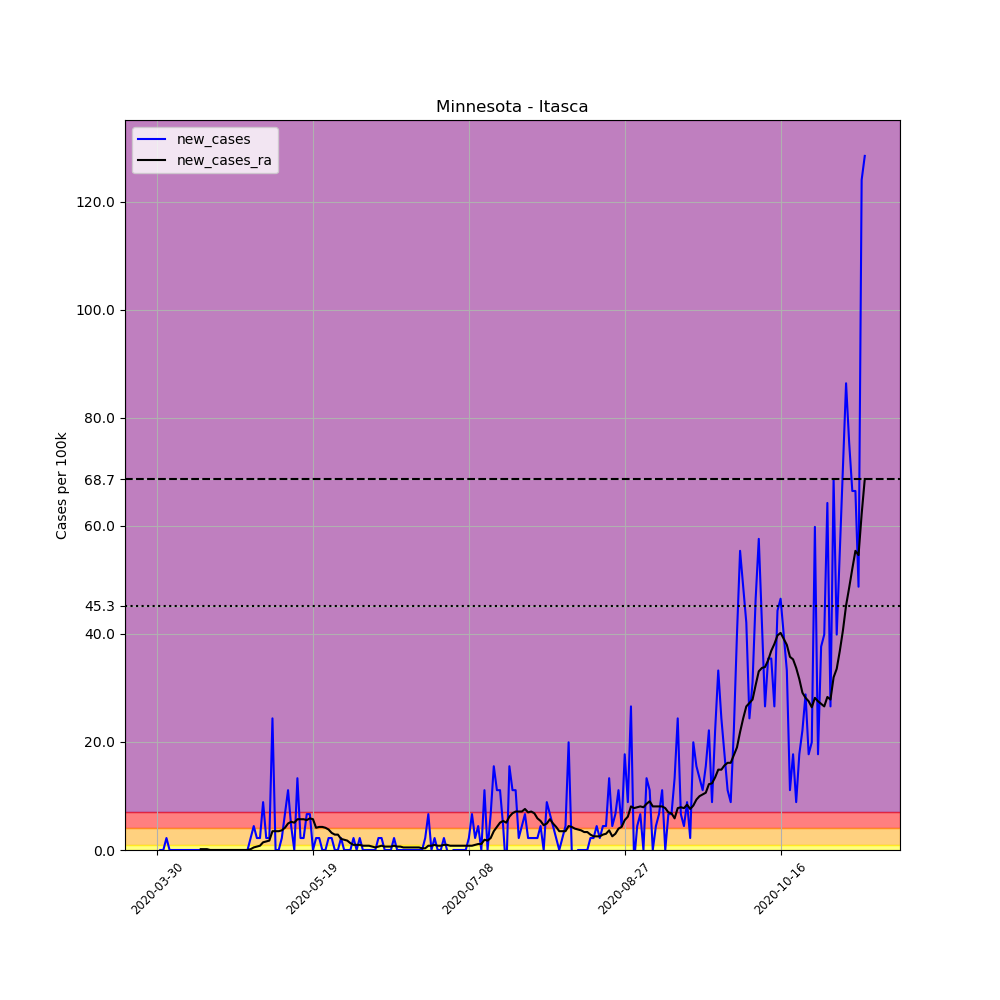

The data file committed next to this chart (first rows):
, date, county, state, fips, cases, deaths, COUNTY, STNAME, CTYNAME, POPESTIMATE2019, per_100k, new_cases, new_cases_ra
473507, 2020-03-30, Itasca, Minnesota, 27061, 1, 0, 61, Minnesota, Itasca, 45130, 2.216, , 
473508, 2020-03-31, Itasca, Minnesota, 27061, 1, 0, 61, Minnesota, Itasca, 45130, 2.216, 0.0, 
473509, 2020-04-01, Itasca, Minnesota, 27061, 1, 0, 61, Minnesota, Itasca, 45130, 2.216, 0.0, 
473510, 2020-04-02, Itasca, Minnesota, 27061, 2, 0, 61, Minnesota, Itasca, 45130, 4.432, 2.216, 
473511, 2020-04-03, Itasca, Minnesota, 27061, 2, 0, 61, Minnesota, Itasca, 45130, 4.432, 0.0, 
473512, 2020-04-04, Itasca, Minnesota, 27061, 2, 0, 61, Minnesota, Itasca, 45130, 4.432, 0.0, 
473513, 2020-04-05, Itasca, Minnesota, 27061, 2, 0, 61, Minnesota, Itasca, 45130, 4.432, 0.0, 
473514, 2020-04-06, Itasca, Minnesota, 27061, 2, 0, 61, Minnesota, Itasca, 45130, 4.432, 0.0, 
473515, 2020-04-07, Itasca, Minnesota, 27061, 2, 0, 61, Minnesota, Itasca, 45130, 4.432, 0.0, 
473516, 2020-04-08, Itasca, Minnesota, 27061, 2, 0, 61, Minnesota, Itasca, 45130, 4.432, 0.0, 
473517, 2020-04-09, Itasca, Minnesota, 27061, 2, 0, 61, Minnesota, Itasca, 45130, 4.432, 0.0, 
473518, 2020-04-10, Itasca, Minnesota, 27061, 2, 0, 61, Minnesota, Itasca, 45130, 4.432, 0.0, 
473519, 2020-04-11, Itasca, Minnesota, 27061, 2, 0, 61, Minnesota, Itasca, 45130, 4.432, 0.0, 
473520, 2020-04-12, Itasca, Minnesota, 27061, 2, 0, 61, Minnesota, Itasca, 45130, 4.432, 0.0, 
473521, 2020-04-13, Itasca, Minnesota, 27061, 2, 0, 61, Minnesota, Itasca, 45130, 4.432, 0.0, 0.1583
473522, 2020-04-14, Itasca, Minnesota, 27061, 2, 0, 61, Minnesota, Itasca, 45130, 4.432, 0.0, 0.1583
473523, 2020-04-15, Itasca, Minnesota, 27061, 2, 0, 61, Minnesota, Itasca, 45130, 4.432, 0.0, 0.1583
473524, 2020-04-16, Itasca, Minnesota, 27061, 2, 0, 61, Minnesota, Itasca, 45130, 4.432, 0.0, 0.0
473525, 2020-04-17, Itasca, Minnesota, 27061, 2, 0, 61, Minnesota, Itasca, 45130, 4.432, 0.0, 0.0
473526, 2020-04-18, Itasca, Minnesota, 27061, 2, 0, 61, Minnesota, Itasca, 45130, 4.432, 0.0, 0.0
473527, 2020-04-19, Itasca, Minnesota, 27061, 2, 0, 61, Minnesota, Itasca, 45130, 4.432, 0.0, 0.0
473528, 2020-04-20, Itasca, Minnesota, 27061, 2, 0, 61, Minnesota, Itasca, 45130, 4.432, 0.0, 0.0
473529, 2020-04-21, Itasca, Minnesota, 27061, 2, 0, 61, Minnesota, Itasca, 45130, 4.432, 0.0, 0.0
473530, 2020-04-22, Itasca, Minnesota, 27061, 2, 0, 61, Minnesota, Itasca, 45130, 4.432, 0.0, 0.0
473531, 2020-04-23, Itasca, Minnesota, 27061, 2, 0, 61, Minnesota, Itasca, 45130, 4.432, 0.0, 0.0
473532, 2020-04-24, Itasca, Minnesota, 27061, 2, 0, 61, Minnesota, Itasca, 45130, 4.432, 0.0, 0.0
473533, 2020-04-25, Itasca, Minnesota, 27061, 2, 0, 61, Minnesota, Itasca, 45130, 4.432, 0.0, 0.0
473534, 2020-04-26, Itasca, Minnesota, 27061, 2, 0, 61, Minnesota, Itasca, 45130, 4.432, 0.0, 0.0
473535, 2020-04-27, Itasca, Minnesota, 27061, 2, 0, 61, Minnesota, Itasca, 45130, 4.432, 0.0, 0.0
473536, 2020-04-28, Itasca, Minnesota, 27061, 2, 0, 61, Minnesota, Itasca, 45130, 4.432, 0.0, 0.0
473537, 2020-04-29, Itasca, Minnesota, 27061, 3, 0, 61, Minnesota, Itasca, 45130, 6.647, 2.216, 0.1583
473538, 2020-04-30, Itasca, Minnesota, 27061, 5, 0, 61, Minnesota, Itasca, 45130, 11.08, 4.432, 0.4748
473539, 2020-05-01, Itasca, Minnesota, 27061, 6, 0, 61, Minnesota, Itasca, 45130, 13.29, 2.216, 0.6331
473540, 2020-05-02, Itasca, Minnesota, 27061, 7, 0, 61, Minnesota, Itasca, 45130, 15.51, 2.216, 0.7914
473541, 2020-05-03, Itasca, Minnesota, 27061, 11, 0, 61, Minnesota, Itasca, 45130, 24.37, 8.863, 1.424
473542, 2020-05-04, Itasca, Minnesota, 27061, 12, 0, 61, Minnesota, Itasca, 45130, 26.59, 2.216, 1.583
473543, 2020-05-05, Itasca, Minnesota, 27061, 13, 0, 61, Minnesota, Itasca, 45130, 28.81, 2.216, 1.741
473544, 2020-05-06, Itasca, Minnesota, 27061, 24, 0, 61, Minnesota, Itasca, 45130, 53.18, 24.37, 3.482
473545, 2020-05-07, Itasca, Minnesota, 27061, 24, 0, 61, Minnesota, Itasca, 45130, 53.18, 0.0, 3.482
473546, 2020-05-08, Itasca, Minnesota, 27061, 24, 0, 61, Minnesota, Itasca, 45130, 53.18, 0.0, 3.482
473547, 2020-05-09, Itasca, Minnesota, 27061, 25, 0, 61, Minnesota, Itasca, 45130, 55.4, 2.216, 3.64
473548, 2020-05-10, Itasca, Minnesota, 27061, 28, 0, 61, Minnesota, Itasca, 45130, 62.04, 6.647, 4.115
473549, 2020-05-11, Itasca, Minnesota, 27061, 33, 0, 61, Minnesota, Itasca, 45130, 73.12, 11.08, 4.906
473550, 2020-05-12, Itasca, Minnesota, 27061, 35, 2, 61, Minnesota, Itasca, 45130, 77.55, 4.432, 5.223
473551, 2020-05-13, Itasca, Minnesota, 27061, 35, 2, 61, Minnesota, Itasca, 45130, 77.55, 0.0, 5.065
473552, 2020-05-14, Itasca, Minnesota, 27061, 41, 2, 61, Minnesota, Itasca, 45130, 90.85, 13.29, 5.698
473553, 2020-05-15, Itasca, Minnesota, 27061, 42, 4, 61, Minnesota, Itasca, 45130, 93.06, 2.216, 5.698
473554, 2020-05-16, Itasca, Minnesota, 27061, 43, 4, 61, Minnesota, Itasca, 45130, 95.28, 2.216, 5.698
473555, 2020-05-17, Itasca, Minnesota, 27061, 46, 5, 61, Minnesota, Itasca, 45130, 101.9, 6.647, 5.54
473556, 2020-05-18, Itasca, Minnesota, 27061, 49, 5, 61, Minnesota, Itasca, 45130, 108.6, 6.647, 5.856
473557, 2020-05-19, Itasca, Minnesota, 27061, 49, 6, 61, Minnesota, Itasca, 45130, 108.6, 0.0, 5.698
473558, 2020-05-20, Itasca, Minnesota, 27061, 50, 6, 61, Minnesota, Itasca, 45130, 110.8, 2.216, 4.115
473559, 2020-05-21, Itasca, Minnesota, 27061, 51, 6, 61, Minnesota, Itasca, 45130, 113, 2.216, 4.273
473560, 2020-05-22, Itasca, Minnesota, 27061, 51, 6, 61, Minnesota, Itasca, 45130, 113, 0.0, 4.273
473561, 2020-05-23, Itasca, Minnesota, 27061, 51, 6, 61, Minnesota, Itasca, 45130, 113, 0.0, 4.115
473562, 2020-05-24, Itasca, Minnesota, 27061, 52, 7, 61, Minnesota, Itasca, 45130, 115.2, 2.216, 3.799
473563, 2020-05-25, Itasca, Minnesota, 27061, 53, 7, 61, Minnesota, Itasca, 45130, 117.4, 2.216, 3.165
473564, 2020-05-26, Itasca, Minnesota, 27061, 53, 7, 61, Minnesota, Itasca, 45130, 117.4, 0.0, 2.849
473565, 2020-05-27, Itasca, Minnesota, 27061, 53, 7, 61, Minnesota, Itasca, 45130, 117.4, 0.0, 2.849
473566, 2020-05-28, Itasca, Minnesota, 27061, 54, 8, 61, Minnesota, Itasca, 45130, 119.7, 2.216, 2.058
... 168 more rows
